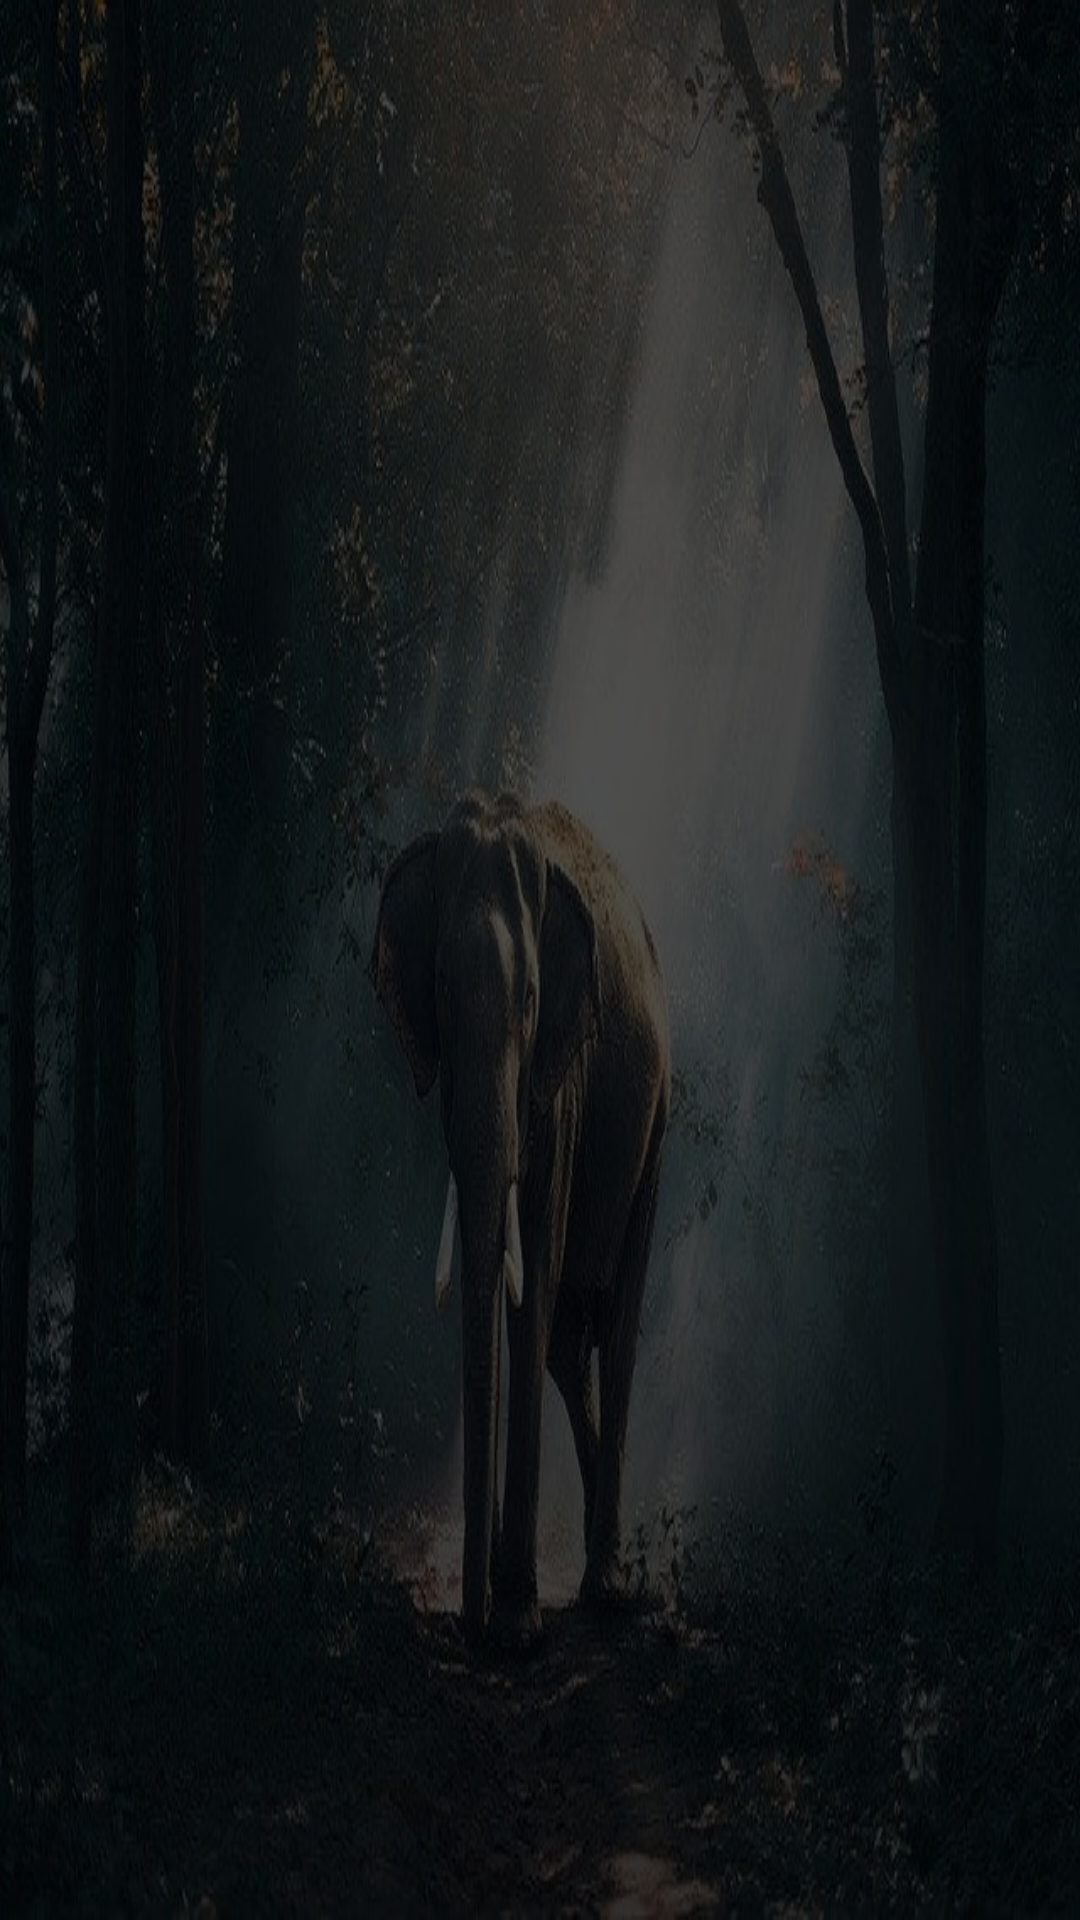

The Android layout XML behind this screen, and the referenced resources:
<!-- AndroidManifest.xml: application theme Theme.GalleryApp -->
<!-- res/layout/fragment_full_image.xml -->
<?xml version="1.0" encoding="utf-8"?>
<androidx.constraintlayout.widget.ConstraintLayout xmlns:android="http://schemas.android.com/apk/res/android"
    xmlns:tools="http://schemas.android.com/tools"
    android:layout_width="match_parent"
    android:layout_height="match_parent"
    xmlns:app="http://schemas.android.com/apk/res-auto"
    tools:context=".ui.fragments.FullImageFragment"
    android:background="@color/white">

    
    <ImageView
        android:id="@+id/ivFullImg"
        android:layout_width="0dp"
        android:layout_height="0dp"
        android:src="@drawable/animal"
        android:scaleType="fitXY"
        app:layout_constraintTop_toTopOf="parent"
        app:layout_constraintBottom_toBottomOf="parent"
        app:layout_constraintRight_toRightOf="parent"
        app:layout_constraintLeft_toLeftOf="parent"
        />

</androidx.constraintlayout.widget.ConstraintLayout>
<!-- resources referenced by this layout -->
<resources>
  <!-- drawable animal: jpg bitmap (drawable-v24, 78063 bytes) -->
  <style name="Theme.GalleryApp" parent="Theme.MaterialComponents.DayNight.NoActionBar">
          
          <item name="colorPrimary">@color/purple_500</item>
          <item name="colorPrimaryVariant">@color/purple_700</item>
          <item name="colorOnPrimary">@color/white</item>
          
          <item name="colorSecondary">@color/teal_200</item>
          <item name="colorSecondaryVariant">@color/teal_700</item>
          <item name="colorOnSecondary">@color/black</item>
          
          <item name="android:statusBarColor" tools:targetApi="l">@color/white</item>
          
      </style>
  <!-- not gathered from this repository: default colours our renderer supplied (Android Studio template values) -->
  <color name="purple_500">#FF6200EE</color>
  <color name="purple_700">#FF3700B3</color>
  <color name="teal_200">#FF03DAC5</color>
  <color name="teal_700">#FF018786</color>
  <color name="black">#FF000000</color>
  <color name="white">#FFFFFFFF</color>
</resources>
